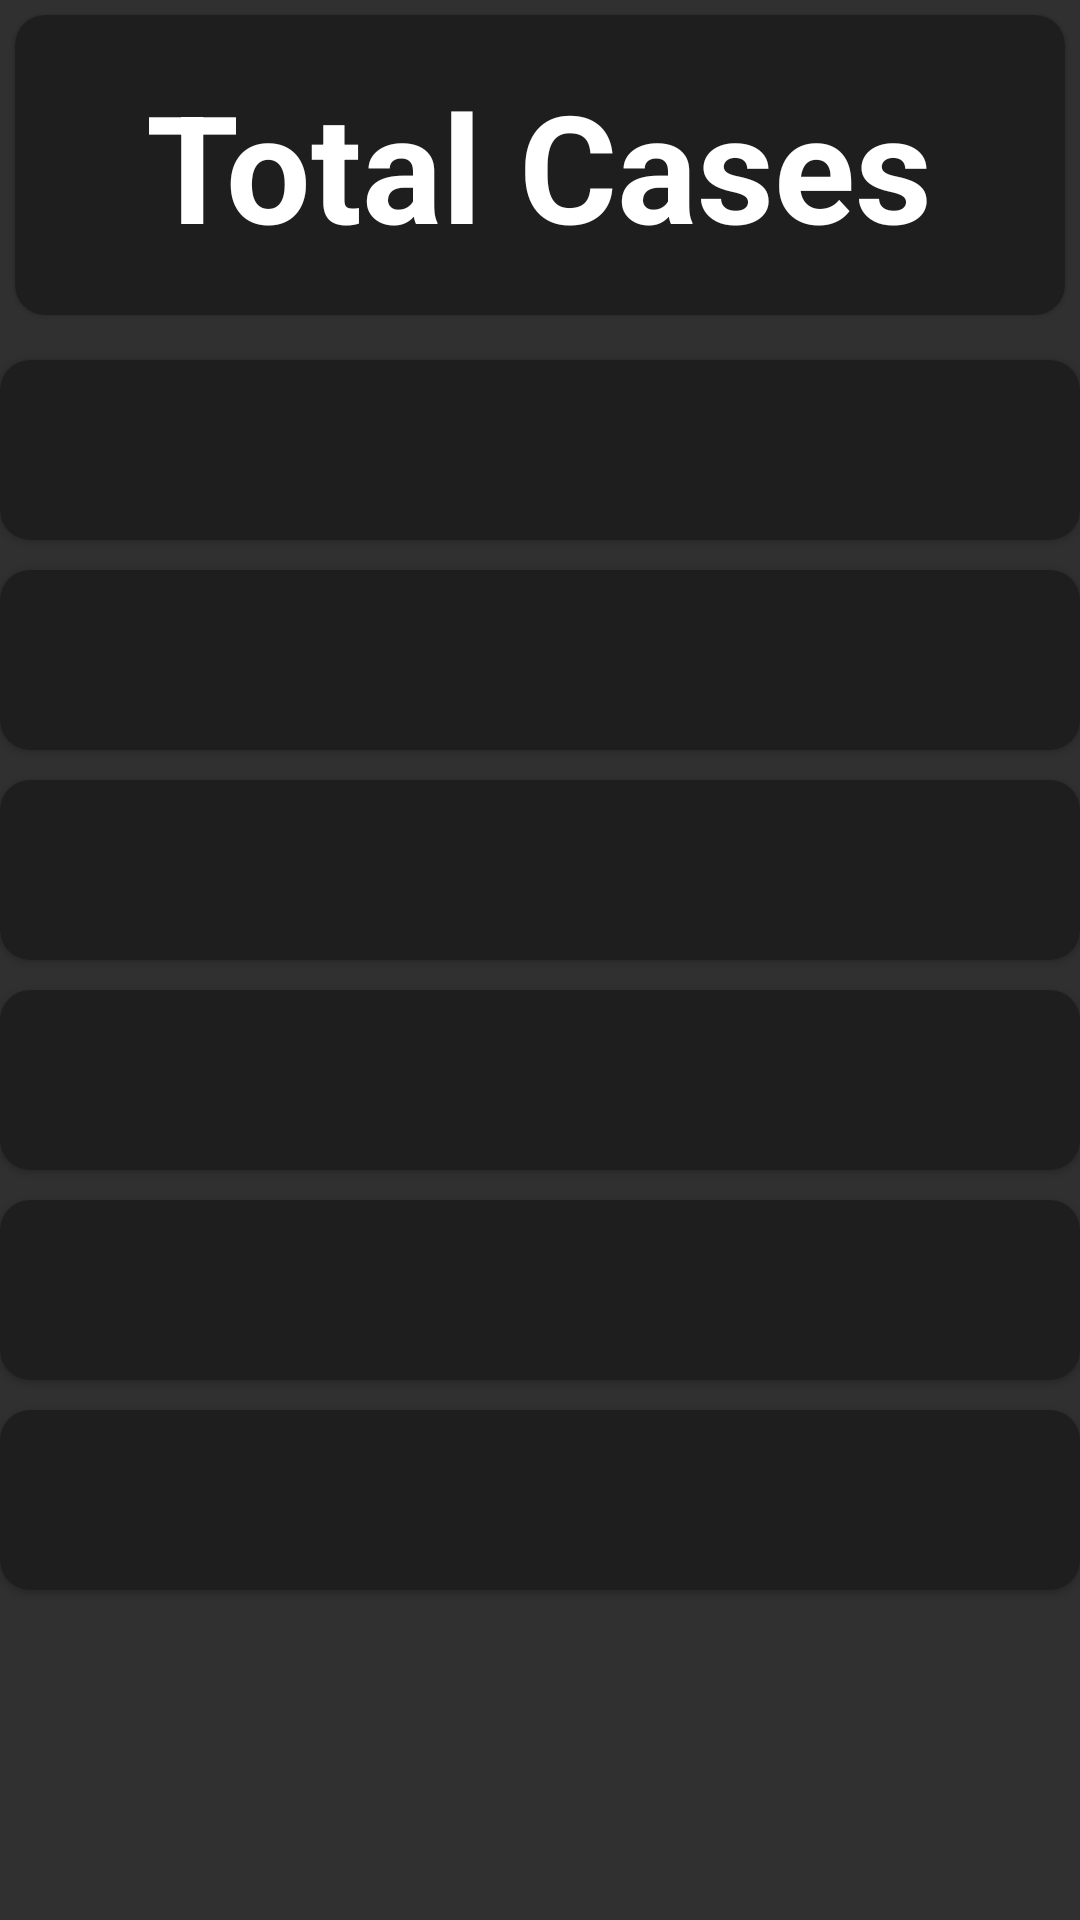

Layout XML and referenced resources for this Android screen:
<!-- AndroidManifest.xml: application theme AppTheme -->
<!-- res/layout/activity_total_cases.xml -->
<?xml version="1.0" encoding="utf-8"?>
<com.google.android.material.circularreveal.CircularRevealLinearLayout xmlns:android="http://schemas.android.com/apk/res/android"
    xmlns:app="http://schemas.android.com/apk/res-auto"
    xmlns:tools="http://schemas.android.com/tools"
    android:orientation="vertical"
    android:layout_width="match_parent"
    android:layout_height="match_parent"
    tools:context=".TotalCases">

    <com.google.android.material.card.MaterialCardView
        app:cardCornerRadius="10dp"
        android:layout_margin="5dp"
        android:layout_width="match_parent"
        android:layout_height="wrap_content">
        <TextView
            android:layout_width="wrap_content"
            android:text="@string/total_cases"
            android:textColor="#fff"
            android:textStyle="bold"
            android:layout_gravity="center"
            android:textSize="50sp"
            android:gravity="center"
            android:textAppearance="@style/TextAppearance.AppCompat.Large"
            android:layout_height="100sp"/>
    </com.google.android.material.card.MaterialCardView>

    <com.google.android.material.card.MaterialCardView
        app:cardCornerRadius="10dp"
        android:layout_marginTop="10dp"
        android:layout_width="match_parent"
        android:layout_height="60dp">
            <TextView
                android:id="@+id/total"
                android:textAppearance="@style/TextAppearance.AppCompat.Large"
                android:text=""
                android:textColor="#fff"
                android:layout_gravity="center_horizontal|center_vertical"
                android:layout_width="wrap_content"
                android:layout_height="wrap_content"/>
    </com.google.android.material.card.MaterialCardView>

    <com.google.android.material.card.MaterialCardView
        app:cardCornerRadius="10dp"
        android:layout_marginTop="10dp"
        android:layout_width="match_parent"
        android:layout_height="60dp">

            <TextView
                android:id="@+id/confirm_cases_india"
                android:textAppearance="@style/TextAppearance.AppCompat.Large"
                android:text=""
                android:textColor="#fff"
                android:layout_gravity="center_horizontal|center_vertical"
                android:layout_width="wrap_content"
                android:layout_height="wrap_content"/>
    </com.google.android.material.card.MaterialCardView>

    <com.google.android.material.card.MaterialCardView
        app:cardCornerRadius="10dp"
        android:layout_marginTop="10dp"
        android:layout_width="match_parent"
        android:layout_height="60dp">
            <TextView
                android:id="@+id/confirm_cases_foreign"
                android:textAppearance="@style/TextAppearance.AppCompat.Large"
                android:text=""
                android:textColor="#fff"
                android:layout_gravity="center_horizontal|center_vertical"
                android:layout_width="wrap_content"
                android:layout_height="wrap_content"/>
    </com.google.android.material.card.MaterialCardView>

    <com.google.android.material.card.MaterialCardView
        app:cardCornerRadius="10dp"
        android:layout_width="match_parent"
        android:layout_marginTop="10dp"
        android:layout_height="60dp">
            <TextView
                android:id="@+id/dischage"
                android:textColor="#fff"
                android:textAppearance="@style/TextAppearance.AppCompat.Large"
                android:text=""
                android:layout_gravity="center_horizontal|center_vertical"
                android:layout_width="wrap_content"
                android:layout_height="wrap_content"/>
    </com.google.android.material.card.MaterialCardView>

    <com.google.android.material.card.MaterialCardView
        app:cardCornerRadius="10dp"
        android:layout_width="match_parent"
        android:layout_marginTop="10dp"
        android:layout_height="60dp">
            <TextView
                android:id="@+id/deaths"
                android:textColor="#fff"
                android:textAppearance="@style/TextAppearance.AppCompat.Large"
                android:text=""
                android:layout_width="wrap_content"
                android:layout_gravity="center_horizontal|center_vertical"
                android:layout_height="wrap_content"/>
    </com.google.android.material.card.MaterialCardView>

    <com.google.android.material.card.MaterialCardView
        app:cardCornerRadius="10dp"
        android:layout_marginTop="10dp"
        android:layout_width="match_parent"
        android:layout_height="60dp">
            <TextView
                android:id="@+id/confirm_but_no_location"
                android:textAppearance="@style/TextAppearance.AppCompat.Large"
                android:text=""
                android:textColor="#fff"
                android:layout_gravity="center_horizontal|center_vertical"
                android:layout_width="wrap_content"
                android:layout_height="wrap_content"/>
    </com.google.android.material.card.MaterialCardView>


</com.google.android.material.circularreveal.CircularRevealLinearLayout>
<!-- resources referenced by this layout -->
<resources>
  <string name="total_cases">Total Cases</string>
  <style name="AppTheme" parent="Theme.MaterialComponents.Bridge">
          
          <item name="colorPrimary">#1C1C1E</item>
          <item name="colorPrimaryDark">#0F0F10</item>
          <item name="colorAccent">#161617</item>
      </style>
</resources>
